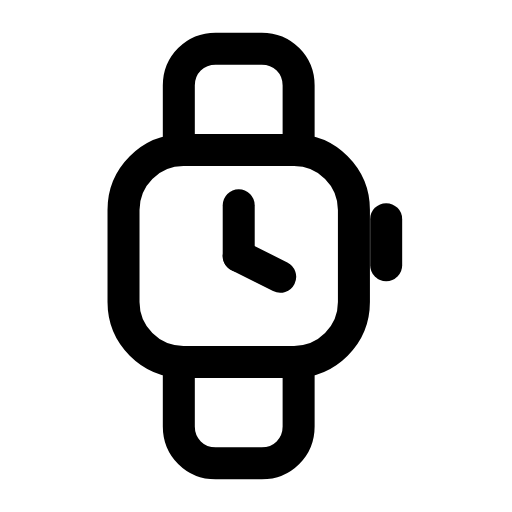
t = 0.00 s
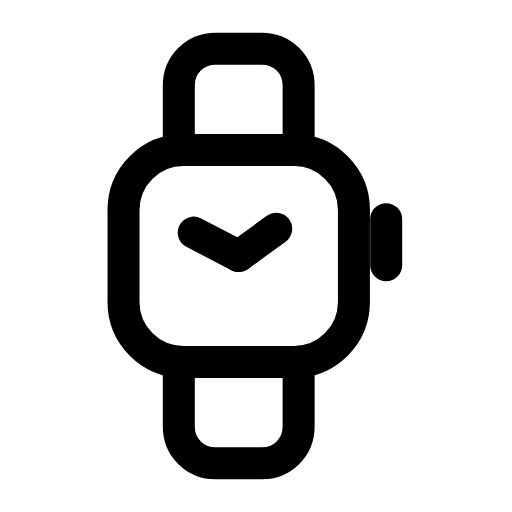
t = 0.29 s
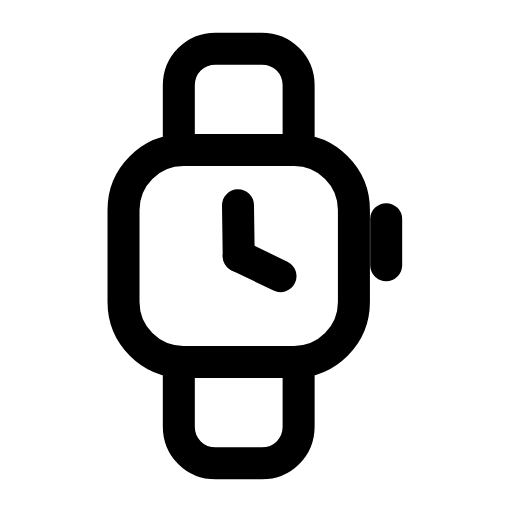
t = 0.88 s
t = 1.27 s: frame unchanged from t = 0.00 s, image omitted
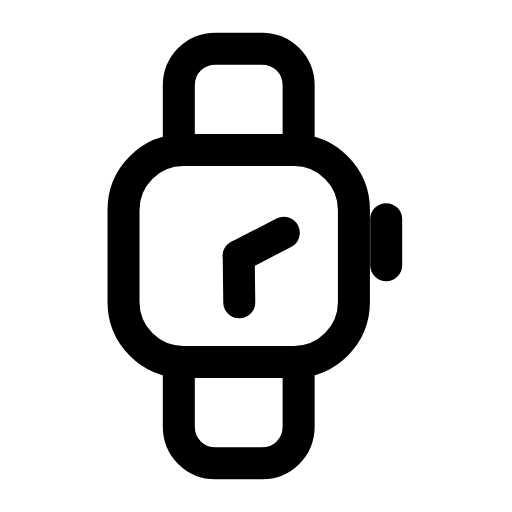
t = 1.76 s
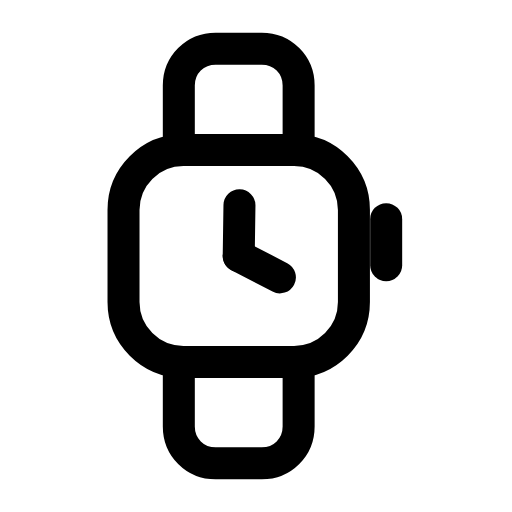
t = 2.15 s

The animated SVG that drew these frames (rendered in a browser with its animation timeline set to each time). Animation: 1 SMIL element (animateTransform=1); one cycle of 2.60 s, repeats indefinitely.

<svg xmlns="http://www.w3.org/2000/svg" width="24" height="24" viewBox="0 0 24 24" fill="none"><g transform="translate(-1.77 -0.96) scale(1.08)"><path stroke="currentColor" stroke-width="1.389" stroke-linecap="round" stroke-linejoin="round" fill="none" d="M9.4 7.4L9.4 4.6C9.4 3.7 10.1 3 11 3L13 3C13.9 3 14.6 3.7 14.6 4.6L14.6 7.4"></path><path stroke="currentColor" stroke-width="1.389" stroke-linecap="round" stroke-linejoin="round" fill="none" d="M9.4 16.6L9.4 19.4C9.4 20.3 10.1 21 11 21L13 21C13.9 21 14.6 20.3 14.6 19.4L14.6 16.6"></path><rect stroke="currentColor" stroke-width="1.389" stroke-linecap="round" stroke-linejoin="round" fill="none" x="7" y="7.4" width="10" height="9.2" rx="2.6"></rect><line stroke="currentColor" stroke-width="1.389" stroke-linecap="round" stroke-linejoin="round" fill="none" x1="18.4" y1="10.4" x2="18.4" y2="12.4"></line><g><animateTransform attributeName="transform" type="rotate" values="0 12 12;360 12 12;360 12 12;0 12 12;0 12 12" keyTimes="0;0.45;0.6;0.9;1" dur="2.6s" repeatCount="indefinite" calcMode="spline" keySplines="0.16 1 0.3 1;0.16 1 0.3 1;0.16 1 0.3 1;0.16 1 0.3 1"/><line stroke="currentColor" stroke-width="1.389" stroke-linecap="round" stroke-linejoin="round" fill="none" x1="12" y1="9.8" x2="12" y2="12"></line><line stroke="currentColor" stroke-width="1.389" stroke-linecap="round" stroke-linejoin="round" fill="none" x1="12" y1="12" x2="13.8" y2="12.9"></line></g></g></svg>
